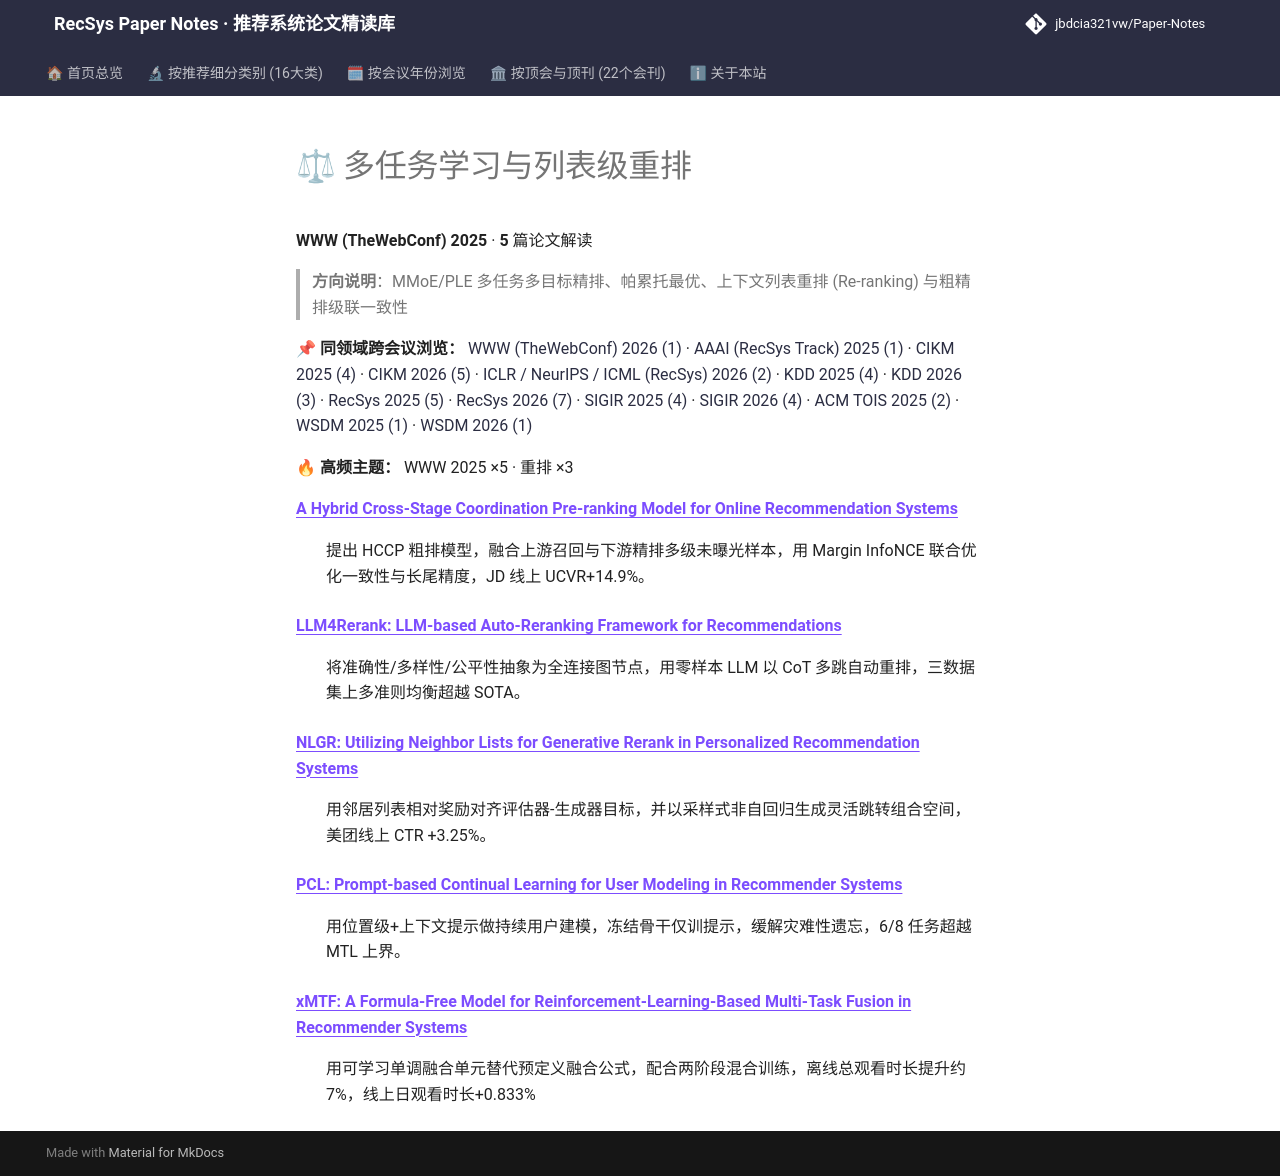

repository: jbdcia321vw/Paper-Notes · page: venues/WWW/2025/multi_task_reranking/index.html · generator: mkdocs

# ⚖ 多任务学习与列表级重排

**WWW (TheWebConf) 2025** · **5** 篇论文解读

> **方向说明**：MMoE/PLE 多任务多目标精排、帕累托最优、上下文列表重排 (Re-ranking) 与粗精排级联一致性

📌 **同领域跨会议浏览：** [WWW (TheWebConf) 2026 (1)](../../2026/multi_task_reranking/) · [AAAI (RecSys Track) 2025 (1)](../../../AAAI/2025/multi_task_reranking/) · [CIKM 2025 (4)](../../../CIKM/2025/multi_task_reranking/) · [CIKM 2026 (5)](../../../CIKM/2026/multi_task_reranking/) · [ICLR / NeurIPS / ICML (RecSys) 2026 (2)](../../../ICLR_NeurIPS_ICML/2026/multi_task_reranking/) · [KDD 2025 (4)](../../../KDD/2025/multi_task_reranking/) · [KDD 2026 (3)](../../../KDD/2026/multi_task_reranking/) · [RecSys 2025 (5)](../../../RecSys/2025/multi_task_reranking/) · [RecSys 2026 (7)](../../../RecSys/2026/multi_task_reranking/) · [SIGIR 2025 (4)](../../../SIGIR/2025/multi_task_reranking/) · [SIGIR 2026 (4)](../../../SIGIR/2026/multi_task_reranking/) · [ACM TOIS 2025 (2)](../../../TOIS/2025/multi_task_reranking/) · [WSDM 2025 (1)](../../../WSDM/2025/multi_task_reranking/) · [WSDM 2026 (1)](../../../WSDM/2026/multi_task_reranking/)

🔥 **高频主题：** WWW 2025 ×5 · 重排 ×3

<dl>
<dt><strong><a href="a_hybrid_cross_stage_coordination_pre_ranking_model_for_online_recommendati/">A Hybrid Cross-Stage Coordination Pre-ranking Model for Online Recommendation Systems</a></strong></dt>
<dd>
<p>提出 HCCP 粗排模型，融合上游召回与下游精排多级未曝光样本，用 Margin InfoNCE 联合优化一致性与长尾精度，JD 线上 UCVR+14.9%。</p>
</dd>
<dt><strong><a href="llm4rerank_llm_based_auto_reranking_framework_for_recommendations/">LLM4Rerank: LLM-based Auto-Reranking Framework for Recommendations</a></strong></dt>
<dd>
<p>将准确性/多样性/公平性抽象为全连接图节点，用零样本 LLM 以 CoT 多跳自动重排，三数据集上多准则均衡超越 SOTA。</p>
</dd>
<dt><strong><a href="nlgr_utilizing_neighbor_lists_for_generative_rerank_in_personalized_recomme/">NLGR: Utilizing Neighbor Lists for Generative Rerank in Personalized Recommendation Systems</a></strong></dt>
<dd>
<p>用邻居列表相对奖励对齐评估器-生成器目标，并以采样式非自回归生成灵活跳转组合空间，美团线上 CTR +3.25%。</p>
</dd>
<dt><strong><a href="pcl_prompt_based_continual_learning_for_user_modeling_in_recommender_system/">PCL: Prompt-based Continual Learning for User Modeling in Recommender Systems</a></strong></dt>
<dd>
<p>用位置级+上下文提示做持续用户建模，冻结骨干仅训提示，缓解灾难性遗忘，6/8 任务超越 MTL 上界。</p>
</dd>
<dt><strong><a href="xmtf_a_formula_free_model_for_reinforcement_learning_based_multi_task_fusio/">xMTF: A Formula-Free Model for Reinforcement-Learning-Based Multi-Task Fusion in Recommender Systems</a></strong></dt>
<dd>
<p>用可学习单调融合单元替代预定义融合公式，配合两阶段混合训练，离线总观看时长提升约7%，线上日观看时长+0.833%</p>
</dd>
</dl>
